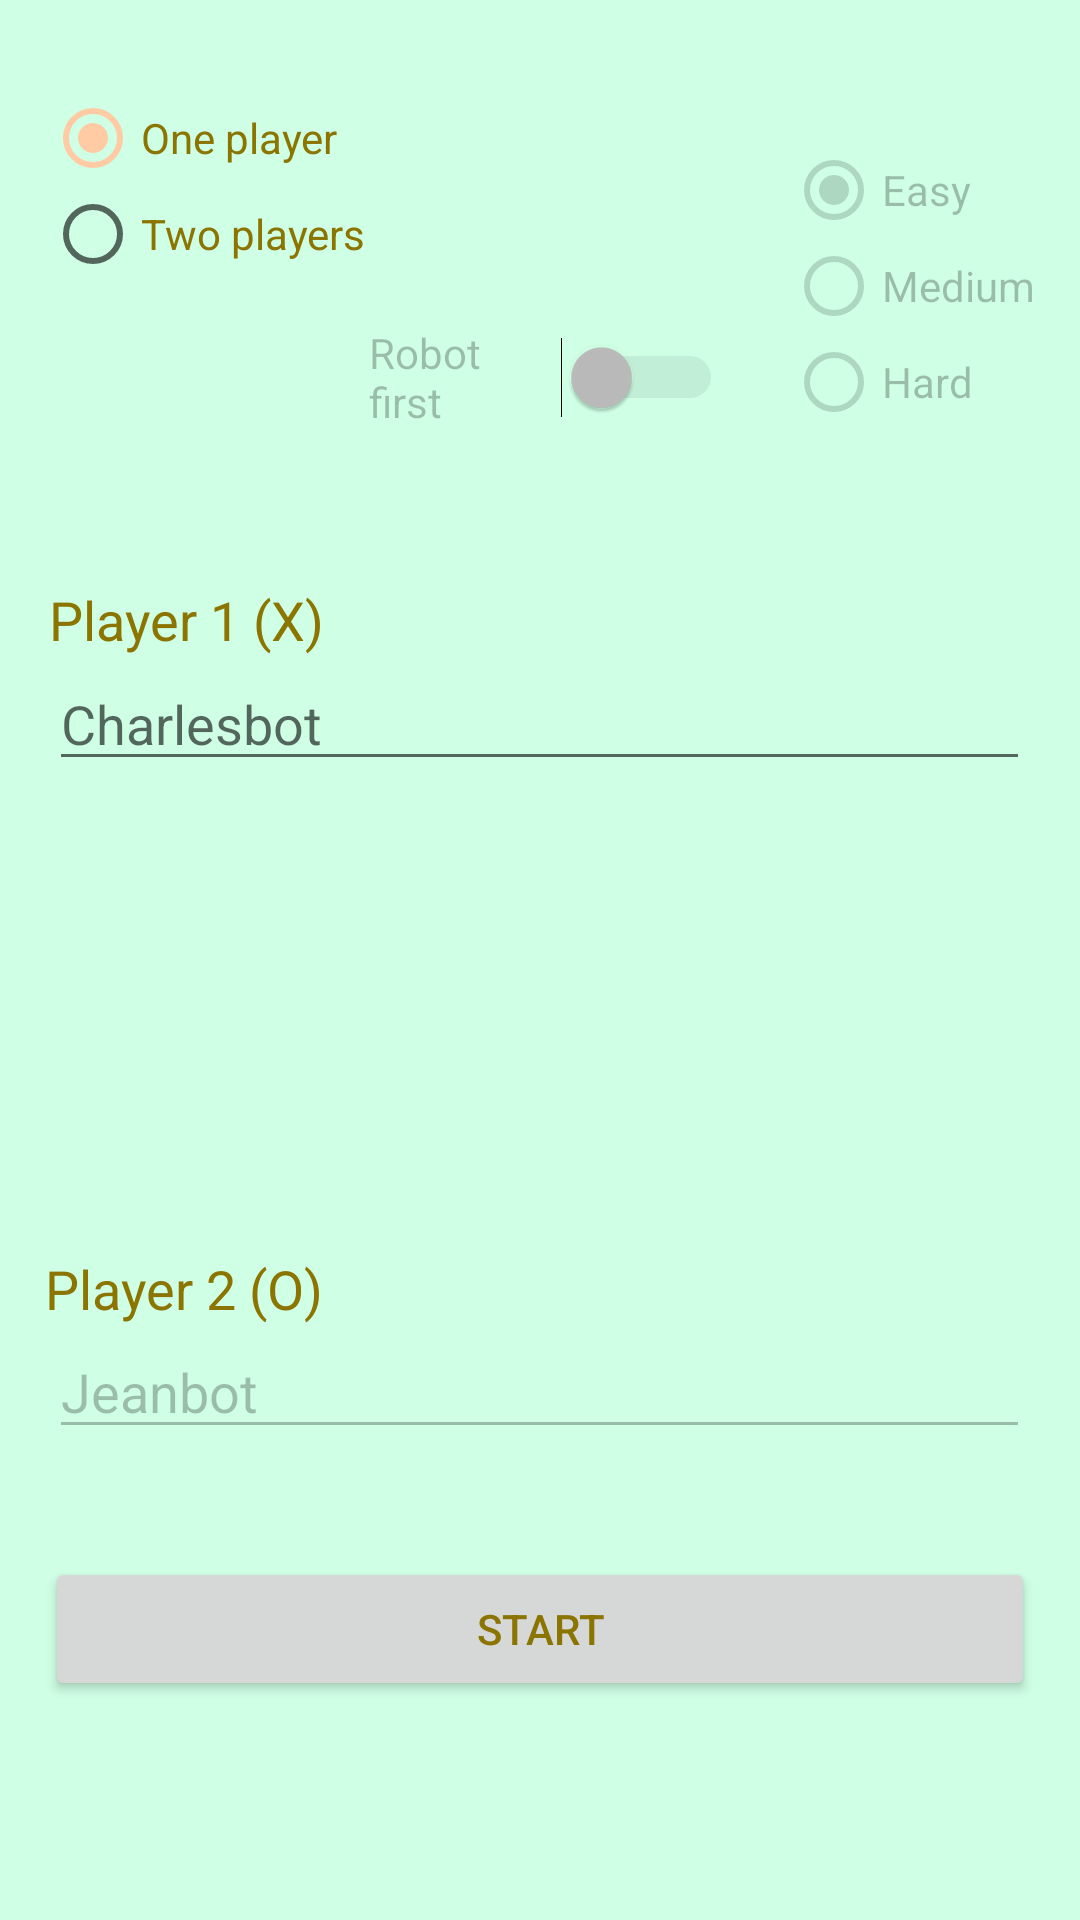

Produce the Android XML layout that renders to this screen, including the resource entries it uses.
<!-- AndroidManifest.xml: application theme AppTheme -->
<!-- res/layout/activity_jjconfiguration.xml -->
<?xml version="1.0" encoding="utf-8"?>
<RelativeLayout
        xmlns:android="http://schemas.android.com/apk/res/android"
        xmlns:tools="http://schemas.android.com/tools"
        xmlns:app="http://schemas.android.com/apk/res-auto"
        android:layout_width="match_parent"
        android:layout_height="match_parent"
        tools:context=".JJConfigurationActivity" android:background="@color/colorAccent">


    <EditText
            android:layout_width="327dp"
            android:layout_height="wrap_content"
            android:inputType="textPersonName"
            android:enabled="false"
            android:ems="10"
            android:id="@+id/player2" android:layout_centerHorizontal="true"
            android:layout_alignParentBottom="true" android:layout_marginBottom="157dp"
            android:hint="@string/josephbot" android:text="@string/jeanbot"/>
    <TextView
            android:text="@string/payer2"
            android:layout_width="wrap_content"
            android:layout_height="wrap_content"
            android:layout_alignStart="@+id/buttonstart" android:id="@+id/textView4" android:textSize="18sp"
            android:textColor="@color/colorText" android:layout_above="@+id/player2"/>
    <Button
            android:text="@string/start_button"
            android:textColor="@color/colorText"
            android:layout_width="330dp"
            android:layout_height="wrap_content"
            android:id="@+id/buttonstart" android:layout_centerHorizontal="true" android:layout_alignParentBottom="true"
            android:layout_marginBottom="73dp" android:onClick="startGame"/>
    <RadioGroup
            android:layout_width="176dp"
            android:layout_height="wrap_content" android:layout_alignParentTop="true" android:layout_marginTop="30dp"
            android:layout_alignStart="@+id/buttonstart" android:id="@+id/groupplayer"
            android:checkedButton="@+id/oneplayer" android:onClick="selectPlayer">
        <RadioButton
                android:text="@string/conf_one"
                android:layout_width="wrap_content"
                android:layout_height="wrap_content" android:id="@+id/oneplayer" android:layout_weight="1"
                android:textColor="@color/colorText" android:onClick="selectPlayer"/>
        <RadioButton
                android:text="@string/conf_two"
                android:layout_width="wrap_content"
                android:layout_height="wrap_content" android:id="@+id/twoplayers" android:layout_weight="1"
                android:textColor="@color/colorText" android:onClick="selectPlayer"/>
    </RadioGroup>
    <TextView
            android:text="@string/player1"
            android:layout_width="wrap_content"
            android:layout_height="wrap_content"
            android:layout_alignStart="@+id/player1" android:id="@+id/textView2" android:textSize="18sp"
            android:textColor="@color/colorText" android:layout_above="@+id/player1"
            android:layout_marginBottom="-219dp"/>
    <EditText
            android:layout_width="327dp"
            android:layout_height="wrap_content"
            android:inputType="textPersonName"
            android:ems="10"
            android:id="@+id/player1" android:layout_centerHorizontal="true"
            android:layout_alignParentTop="true" android:layout_marginTop="219dp" android:hint="@string/charlesbot"/>
    <Switch
            android:text="@string/first"
            android:layout_width="118dp"
            android:enabled="false"
            android:layout_height="wrap_content"
            android:id="@+id/switch1" android:layout_alignParentTop="true" android:layout_marginTop="108dp"
            android:layout_alignParentEnd="true" android:layout_marginEnd="119dp" android:onClick="selectStarter"/>
    <RadioGroup
            android:layout_width="wrap_content"
            android:layout_height="wrap_content"
            android:clickable="false"
            android:layout_alignEnd="@+id/buttonstart" android:layout_alignBottom="@+id/switch1"
            android:checkedButton="@+id/easy" android:id="@+id/level" android:onClick="selectLevel">
        <RadioButton
                android:text="@string/easy"
                android:enabled="false"
                android:layout_width="wrap_content"
                android:layout_height="wrap_content" android:id="@+id/easy" android:layout_weight="1"
                android:onClick="selectLevel"/>
        <RadioButton
                android:text="@string/medium"
                android:enabled="false"
                android:layout_width="wrap_content"
                android:layout_height="wrap_content" android:id="@+id/medium" android:layout_weight="1"
                android:onClick="selectLevel"/>
        <RadioButton
                android:text="@string/hard"
                android:enabled="false"
                android:layout_width="wrap_content"
                android:layout_height="wrap_content" android:id="@+id/hard" android:layout_weight="1"
                android:onClick="selectLevel"/>
    </RadioGroup>

</RelativeLayout>
<!-- resources referenced by this layout -->
<resources>
  <color name="colorAccent">#cfffe5</color>
  <color name="colorText">#8b7500</color>
  <string name="charlesbot">Charlesbot</string>
  <string name="conf_one">One player</string>
  <string name="conf_two">Two players</string>
  <string name="easy">Easy</string>
  <string name="first">Robot first</string>
  <string name="hard">Hard</string>
  <string name="jeanbot">Jeanbot</string>
  <string name="josephbot">Josephbot</string>
  <string name="medium">Medium</string>
  <string name="payer2">Player 2 (O)</string>
  <string name="player1">Player 1 (X)</string>
  <string name="start_button">START</string>
  <style name="AppTheme" parent="Theme.AppCompat.Light.DarkActionBar">
          
          <item name="colorPrimary">@color/colorPrimary</item>
          <item name="colorPrimaryDark">@color/colorPrimaryDark</item>
          <item name="colorAccent">@color/colorPrimary</item>
          
      </style>
  <color name="colorPrimary">#ffcba4 </color>
  <color name="colorPrimaryDark">#98ff98</color>
</resources>
